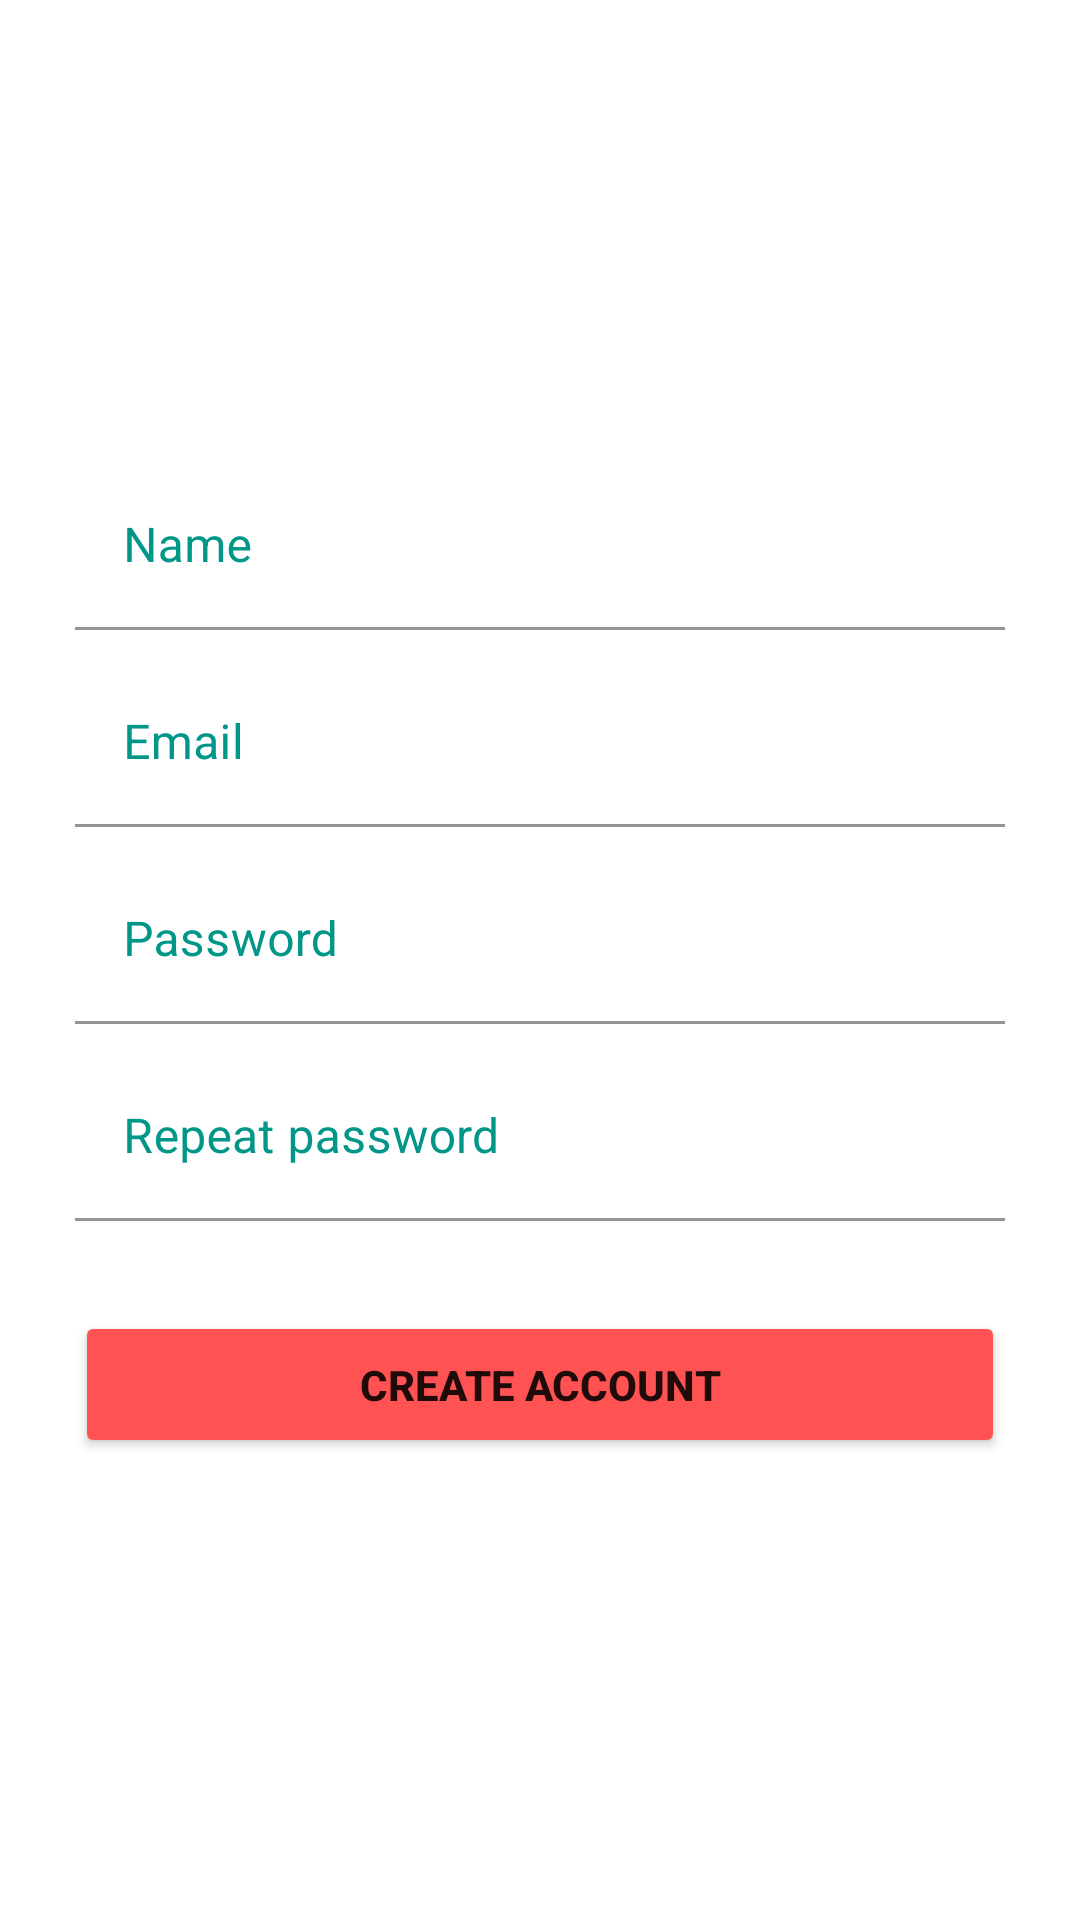

This screen was rendered from an Android layout file. Write that file and the resources it references.
<!-- AndroidManifest.xml: application theme Theme.Desafio4_DH -->
<!-- res/layout/activity_cadastro.xml -->
<?xml version="1.0" encoding="utf-8"?>
<androidx.constraintlayout.widget.ConstraintLayout xmlns:android="http://schemas.android.com/apk/res/android"
    xmlns:app="http://schemas.android.com/apk/res-auto"
    xmlns:tools="http://schemas.android.com/tools"
    android:layout_width="match_parent"
    android:layout_height="match_parent"
    tools:context=".ui.CadastroActivity"
    android:background="@drawable/splash_firebase">

    <include
        android:id="@+id/inc_cadastro"
        layout="@layout/layout_cadastro"
        android:layout_width="match_parent"
        android:layout_height="wrap_content"
        app:layout_constraintBottom_toBottomOf="parent"
        app:layout_constraintStart_toStartOf="parent"
        app:layout_constraintTop_toTopOf="parent"
        android:layout_marginLeft="10dp"
        android:layout_marginRight="10dp"/>

</androidx.constraintlayout.widget.ConstraintLayout>
<!-- res/layout/layout_cadastro.xml (included above) -->
<?xml version="1.0" encoding="utf-8"?>
<LinearLayout xmlns:android="http://schemas.android.com/apk/res/android"
    android:layout_width="match_parent"
    android:layout_height="match_parent"
    xmlns:app="http://schemas.android.com/apk/res-auto"
    android:background="@drawable/round_bkg"
    android:orientation="vertical">

    <com.google.android.material.textfield.TextInputLayout
        android:layout_width="match_parent"
        android:layout_height="wrap_content"
        android:layout_marginTop="10dp"
        app:boxBackgroundColor="@color/white"
        android:textColorHint="@color/blueBkg"
        android:layout_marginLeft="15dp"
        android:layout_marginRight="15dp">
        <com.google.android.material.textfield.TextInputEditText
            android:hint="@string/name"
            android:id="@+id/tiet_name"
            android:layout_width="match_parent"
            android:layout_height="wrap_content"
            android:textColorHint="@color/blueBkg"
            android:inputType="textPersonName"/>
    </com.google.android.material.textfield.TextInputLayout>

    <com.google.android.material.textfield.TextInputLayout
        android:layout_width="match_parent"
        android:layout_height="wrap_content"
        android:layout_marginTop="10dp"
        app:boxBackgroundColor="@color/white"
        android:textColorHint="@color/blueBkg"
        android:layout_marginLeft="15dp"
        android:layout_marginRight="15dp">
        <com.google.android.material.textfield.TextInputEditText
            android:hint="@string/email"
            android:id="@+id/tiet_email"
            android:layout_width="match_parent"
            android:layout_height="wrap_content"
            android:textColorHint="@color/blueBkg"
            android:inputType="textEmailAddress"/>
    </com.google.android.material.textfield.TextInputLayout>

    <com.google.android.material.textfield.TextInputLayout
        android:layout_width="match_parent"
        android:layout_height="wrap_content"
        android:layout_marginTop="10dp"
        app:boxBackgroundColor="@color/white"
        android:textColorHint="@color/blueBkg"
        android:layout_marginLeft="15dp"
        android:layout_marginRight="15dp">
        <com.google.android.material.textfield.TextInputEditText
            android:hint="@string/password"
            android:id="@+id/tiet_password"
            android:layout_width="match_parent"
            android:layout_height="wrap_content"
            android:textColorHint="@color/blueBkg"
            android:inputType="textPassword"/>
    </com.google.android.material.textfield.TextInputLayout>

    <com.google.android.material.textfield.TextInputLayout
        android:layout_width="match_parent"
        android:layout_height="wrap_content"
        android:layout_marginTop="10dp"
        app:boxBackgroundColor="@color/white"
        android:textColorHint="@color/blueBkg"
        android:layout_marginLeft="15dp"
        android:layout_marginRight="15dp">
        <com.google.android.material.textfield.TextInputEditText
            android:hint="@string/repeat_password"
            android:id="@+id/tiet_repeat_password"
            android:layout_width="match_parent"
            android:layout_height="wrap_content"
            android:textColorHint="@color/blueBkg"
            android:inputType="textPassword"/>
    </com.google.android.material.textfield.TextInputLayout>

    <Button
        android:id="@+id/btn_cadastro"
        android:layout_width="match_parent"
        android:layout_height="wrap_content"
        android:padding="15dp"
        android:textStyle="bold"
        android:text="@string/create_account"
        android:backgroundTint="@color/redBkg"
        android:layout_marginBottom="10dp"
        android:layout_marginTop="30dp"
        android:layout_marginLeft="15dp"
        android:layout_marginRight="15dp"/>

</LinearLayout>
<!-- resources referenced by this layout -->
<resources>
  <color name="blueBkg">#009688</color>
  <color name="redBkg">#FF5252</color>
  <color name="white">#FFFFFFFF</color>
  <!-- drawable round_bkg (drawable) -->
  <?xml version="1.0" encoding="utf-8"?>
  <shape xmlns:android="http://schemas.android.com/apk/res/android">
      <solid android:color="@color/white"/>
      <corners android:topRightRadius="10dp" android:topLeftRadius="10dp" android:bottomLeftRadius="10dp" android:bottomRightRadius="10dp"/>
      <padding android:left="0dp" android:top="0dp" android:right="0dp" android:bottom="0dp" />
  </shape>
  <string name="create_account">Create account</string>
  <string name="email">Email</string>
  <string name="name">Name</string>
  <string name="password">Password</string>
  <string name="repeat_password">Repeat password</string>
  <style name="Theme.Desafio4_DH" parent="Theme.MaterialComponents.DayNight.NoActionBar">
          
          <item name="colorPrimary">@color/darkBlue</item>
          <item name="colorPrimaryVariant">@color/purple_700</item>
          <item name="colorOnPrimary">@color/white</item>
          
          <item name="colorSecondary">@color/teal_200</item>
          <item name="colorSecondaryVariant">@color/teal_700</item>
          <item name="colorOnSecondary">@color/black</item>
          
          <item name="android:statusBarColor" tools:targetApi="l">?attr/colorPrimaryVariant</item>
          
      </style>
  <color name="darkBlue">#00796B</color>
  <color name="purple_700">#FF3700B3</color>
  <color name="teal_200">#FF03DAC5</color>
  <color name="teal_700">#FF018786</color>
  <color name="black">#FF000000</color>
</resources>
